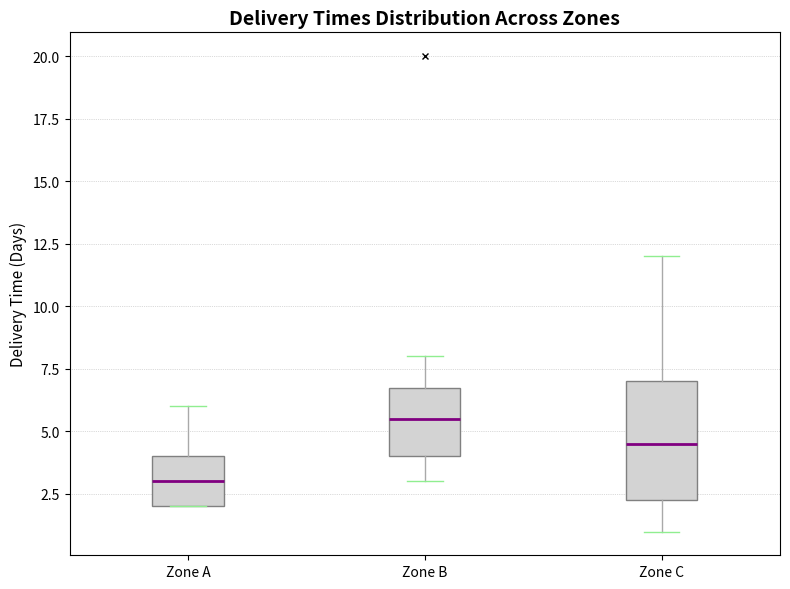

Generate this figure with matplotlib:
import matplotlib.pyplot as plt
import numpy as np

# Define delivery times for different zones
zone_a_times = [2, 3, 5, 2, 3, 4, 5, 2, 3, 6, 2, 3, 4]
zone_b_times = [4, 3, 5, 6, 4, 7, 3, 6, 4, 5, 7, 6, 8, 20]
zone_c_times = [1, 2, 2, 1, 3, 2, 1, 2, 3, 1, 1, 2,
                3, 5, 4, 6, 5, 3, 4, 5, 6, 4, 5, 7, 3, 4,
                6, 8, 7, 9, 8, 10, 7, 6, 7, 11, 12, 10]

# Create a list of delivery times for each zone
delivery_times = [zone_a_times, zone_b_times, zone_c_times]

fig, ax = plt.subplots(figsize=(8, 6))
bplot = ax.boxplot(delivery_times, vert=True, patch_artist=True, 
                   notch=False, labels=['Zone A', 'Zone B', 'Zone C'],
                   boxprops=dict(facecolor='lightgray', color='gray'),
                   whiskerprops=dict(color='darkgray'),
                   capprops=dict(color='lightgreen'),
                   medianprops=dict(color='purple', linewidth=2),
                   flierprops=dict(marker='x', color='orange', markersize=5))

ax.yaxis.grid(True, linestyle=':', linewidth=0.5, alpha=0.9)
ax.set_title('Delivery Times Distribution Across Zones', fontsize=14, fontweight='semibold')
ax.set_ylabel('Delivery Time (Days)', fontsize=11)

plt.tight_layout()
plt.show()
